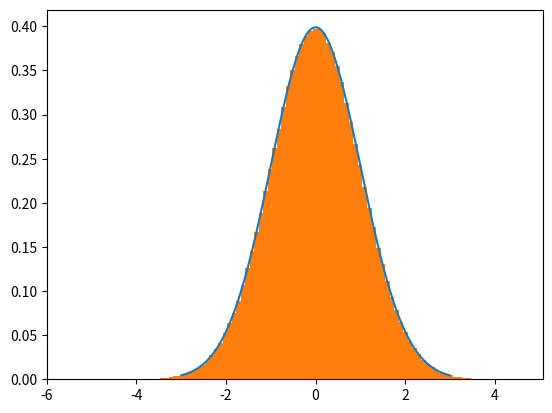

This chart was generated by the following Python code:
from scipy.stats import norm
import matplotlib.pyplot as plt
import numpy as np

N = 2000000
X = np.random.rand(N)

xi1 = X[0:int(N/2)] # distribuzione uniforme
xi2 = X[int(N/2):N]

eta1 = np.sqrt(-2*np.log(xi1))*np.cos(2*np.pi*xi2) # distr normale
eta2 = np.sqrt(-2*np.log(xi1))*np.sin(2*np.pi*xi2)
Y = np.zeros(N)
Y[0:int(N/2)] = eta1
Y[int(N/2):N] = eta2
print(Y.size)

xx = np.linspace(-3,3,1000)
yy = norm.pdf(xx)
plt.plot(xx,yy)
# contiamo le occorrenze di ciascun numero
# in modo da trovare la probabilità
plt.hist(Y,bins=100,density=True)
plt.show()